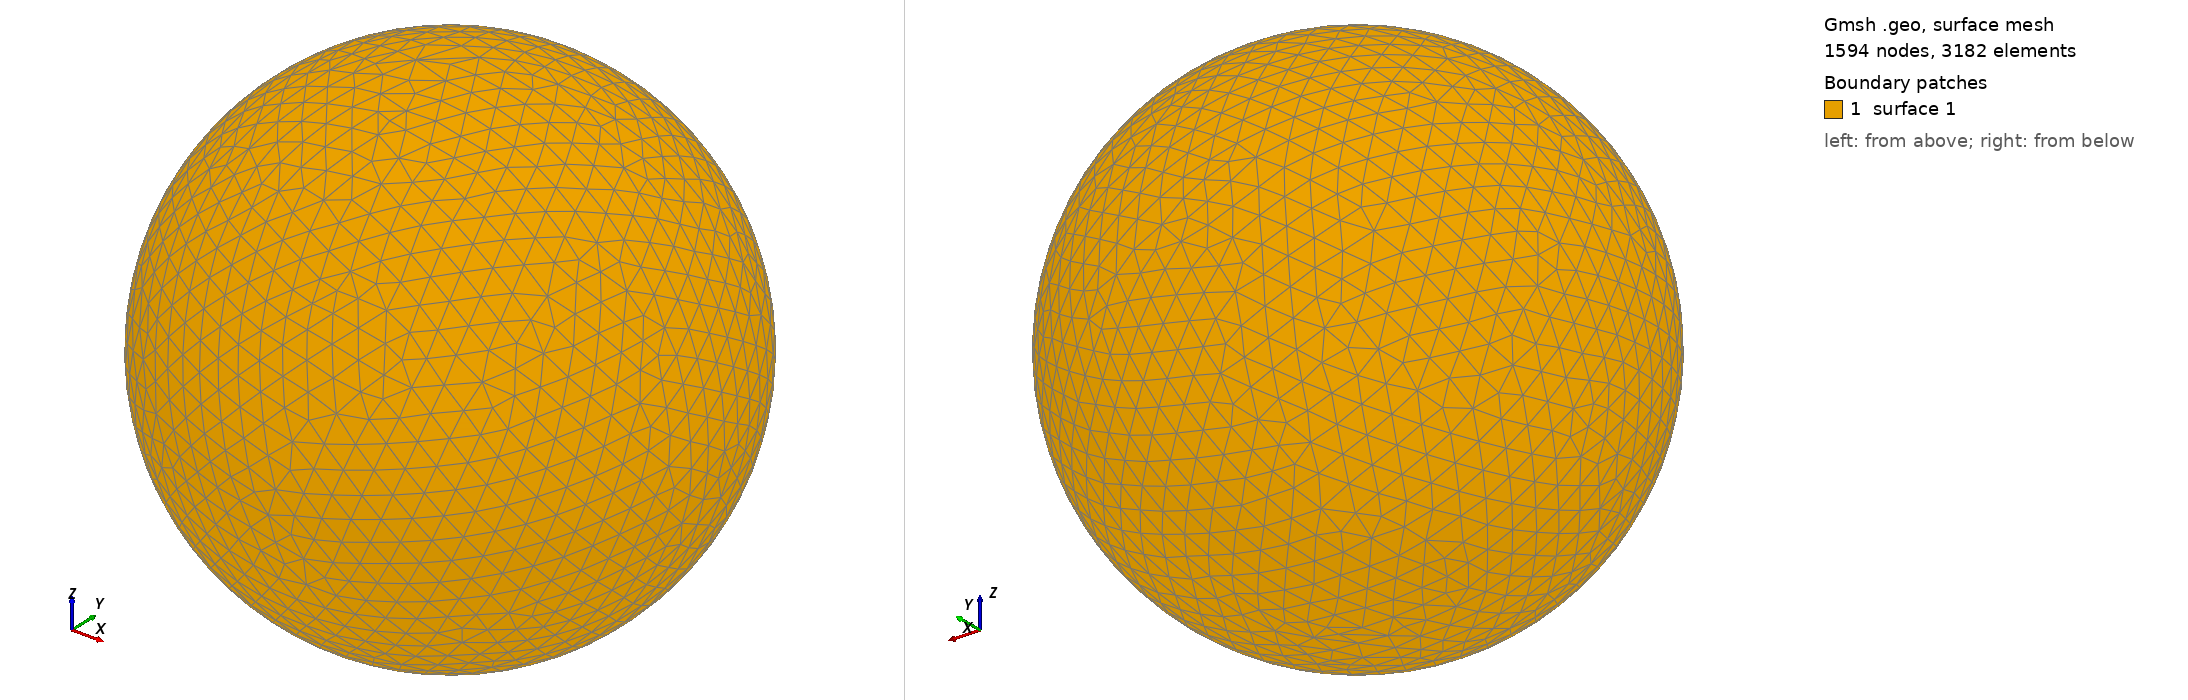

Gmsh geometry script, surface-meshed: 1594 nodes, 3182 surface elements. Boundary patches (legend numbers): 1 surface 1. Left view from above one corner, right view from below the opposite corner. The script declares no physical surfaces, so the legend lists its geometric surfaces. The drawing asked Gmsh for element sizes between 1% and 20% of the model's largest extent; the script's own settings can give other sizes.

=== shot2733.geo (drawn) ===
SetFactory("OpenCASCADE");
Point(1) = {0,0,0,0};
Sphere(1) = {0,0,0,0.75880000};
MeshSize{ PointsOf{ Surface{:}; } } = 0.075880000;
Mesh.ElementOrder=1;
Mesh.Format=39;
